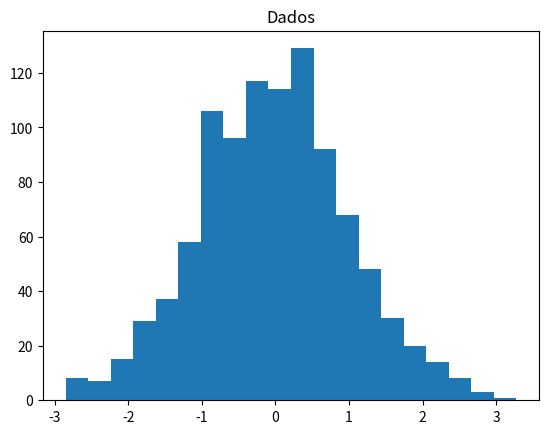
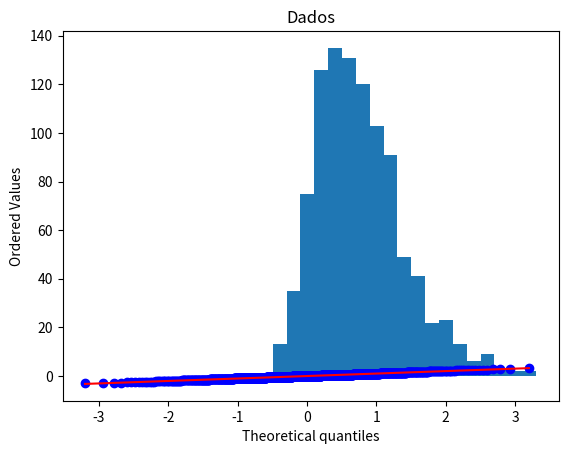
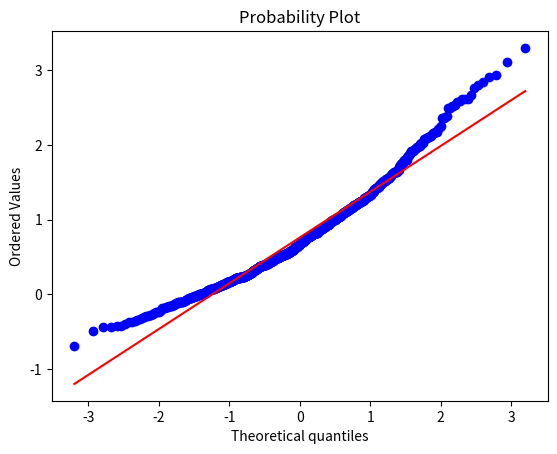

Python code for these plots, in order:
# Importação das bibliotecas: matplotlib para geração de gráficos
from scipy import stats
from scipy.stats import norm, skewnorm
import matplotlib.pyplot as plt

# Criação de uma variável com dados em uma distribuição normal com a função rvs
# (100 elementos)
dados = norm.rvs(size = 1000)
dados

# Histograma
plt.hist(dados, bins = 20)
plt.title('Dados')

# Geração de gráfico para verificar se a distribuição é normal
fig, ax = plt.subplots()
stats.probplot(dados, fit=True, plot=ax)
plt.show()

# Execução do teste de Shapiro
#segundo argumento é o valor de p, não há como rejeitar a hipótese nula
stats.shapiro(dados)

dados2 = skewnorm.rvs(4, size=1000)

# histograma
plt.hist(dados2, bins = 20)
plt.title('Dados')

# Geração de gráfico para verificar se a distribuição é normal
fig, ax = plt.subplots()
stats.probplot(dados2, fit=True, plot=ax)
plt.show()

stats.shapiro(dados2)